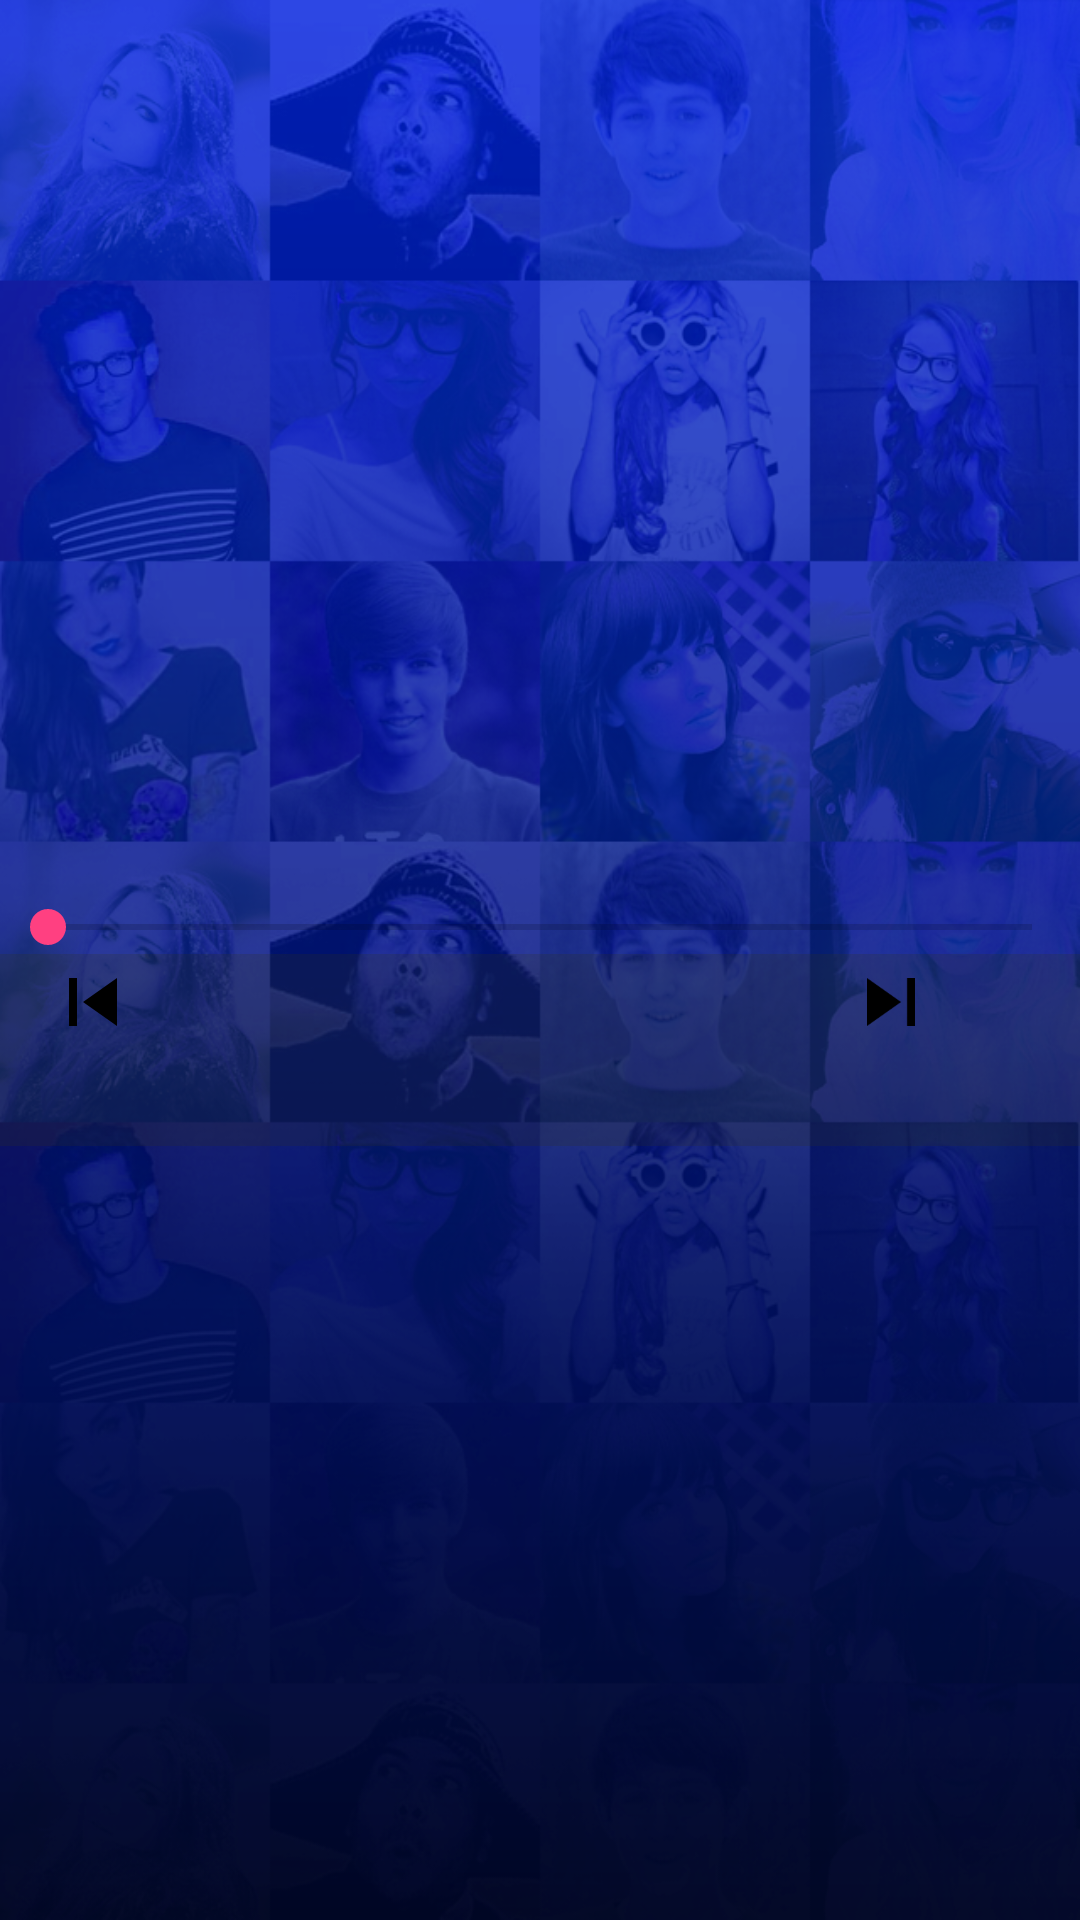

This screen was rendered from an Android layout file. Write that file and the resources it references.
<!-- AndroidManifest.xml: application theme AppTheme -->
<!-- res/layout/full_player.xml -->
<?xml version="1.0" encoding="utf-8"?>
<RelativeLayout
        xmlns:android="http://schemas.android.com/apk/res/android"
    android:background="@drawable/login_bg"
        android:layout_width="match_parent"
        android:layout_height="wrap_content"
        >
        <ImageView android:id="@+id/album" android:layout_width="match_parent" android:layout_height="300dp" android:scaleType="fitCenter" />
        <SeekBar android:id="@+id/mSeekBar" android:layout_width="match_parent" android:layout_height="wrap_content"
            android:layout_below="@id/album"
            />
        <RelativeLayout   android:background="#33333311"
            android:paddingLeft="15dp" android:paddingRight="15dp"
            android:layout_width="match_parent"
            android:layout_height="wrap_content"
            android:layout_below="@id/mSeekBar"
            android:id="@+id/bg"
           >
            <ImageView
                android:layout_centerHorizontal="true" android:layout_alignParentLeft="true"
                android:id="@+id/skip_back"  android:layout_width="64dp"
                android:layout_height="64dp"
                android:src="@drawable/ic_skip_previous_black_24dp"  />
            <ImageView   android:layout_centerInParent="true"
                android:id="@+id/play" android:layout_width="64dp" android:layout_height="64dp"   />
            <ImageView  android:layout_centerHorizontal="true" android:layout_alignParentRight="true" android:id="@+id/skip_forward"  android:layout_width="64dp" android:layout_height="64dp"
                android:src="@drawable/ic_skip_next_black_24dp"  />
        </RelativeLayout>



        <ListView
            android:layout_width="match_parent"
            android:layout_height="wrap_content"
            android:id="@+id/trackList"
            android:scrollbars="vertical"
            android:layout_below="@id/bg"/>

    </RelativeLayout>
<!-- resources referenced by this layout -->
<resources>
  <!-- drawable ic_skip_next_black_24dp (drawable) -->
  <vector xmlns:android="http://schemas.android.com/apk/res/android"
      android:width="48dp"
      android:height="48dp"
      android:viewportWidth="48.0"
      android:viewportHeight="48.0">
      <path
          android:fillColor="#FF000000"
          android:pathData="M6,18l8.5,-6L6,6v12zM16,6v12h2V6h-2z"/>
  </vector>
  <!-- drawable ic_skip_previous_black_24dp (drawable) -->
  <vector xmlns:android="http://schemas.android.com/apk/res/android"
      android:width="48dp"
      android:height="48dp"
      android:viewportWidth="48.0"
      android:viewportHeight="48.0">
      <path
          android:fillColor="#FF000000"
          android:pathData="M6,6h2v12L6,18zM9.5,12l8.5,6L18,6z"/>
  </vector>
  <!-- drawable login_bg: png bitmap (drawable, 783683 bytes) -->
  <style name="AppTheme" parent="Theme.AppCompat.Light.NoActionBar">
          
          <item name="colorPrimary">@color/colorPrimary</item>
          <item name="colorPrimaryDark">@color/colorPrimaryDark</item>
          <item name="colorAccent">@color/colorAccent</item>
      </style>
  <color name="colorPrimary">#232323</color>
  <color name="colorPrimaryDark">#000000</color>
  <color name="colorAccent">#FF4081</color>
</resources>
